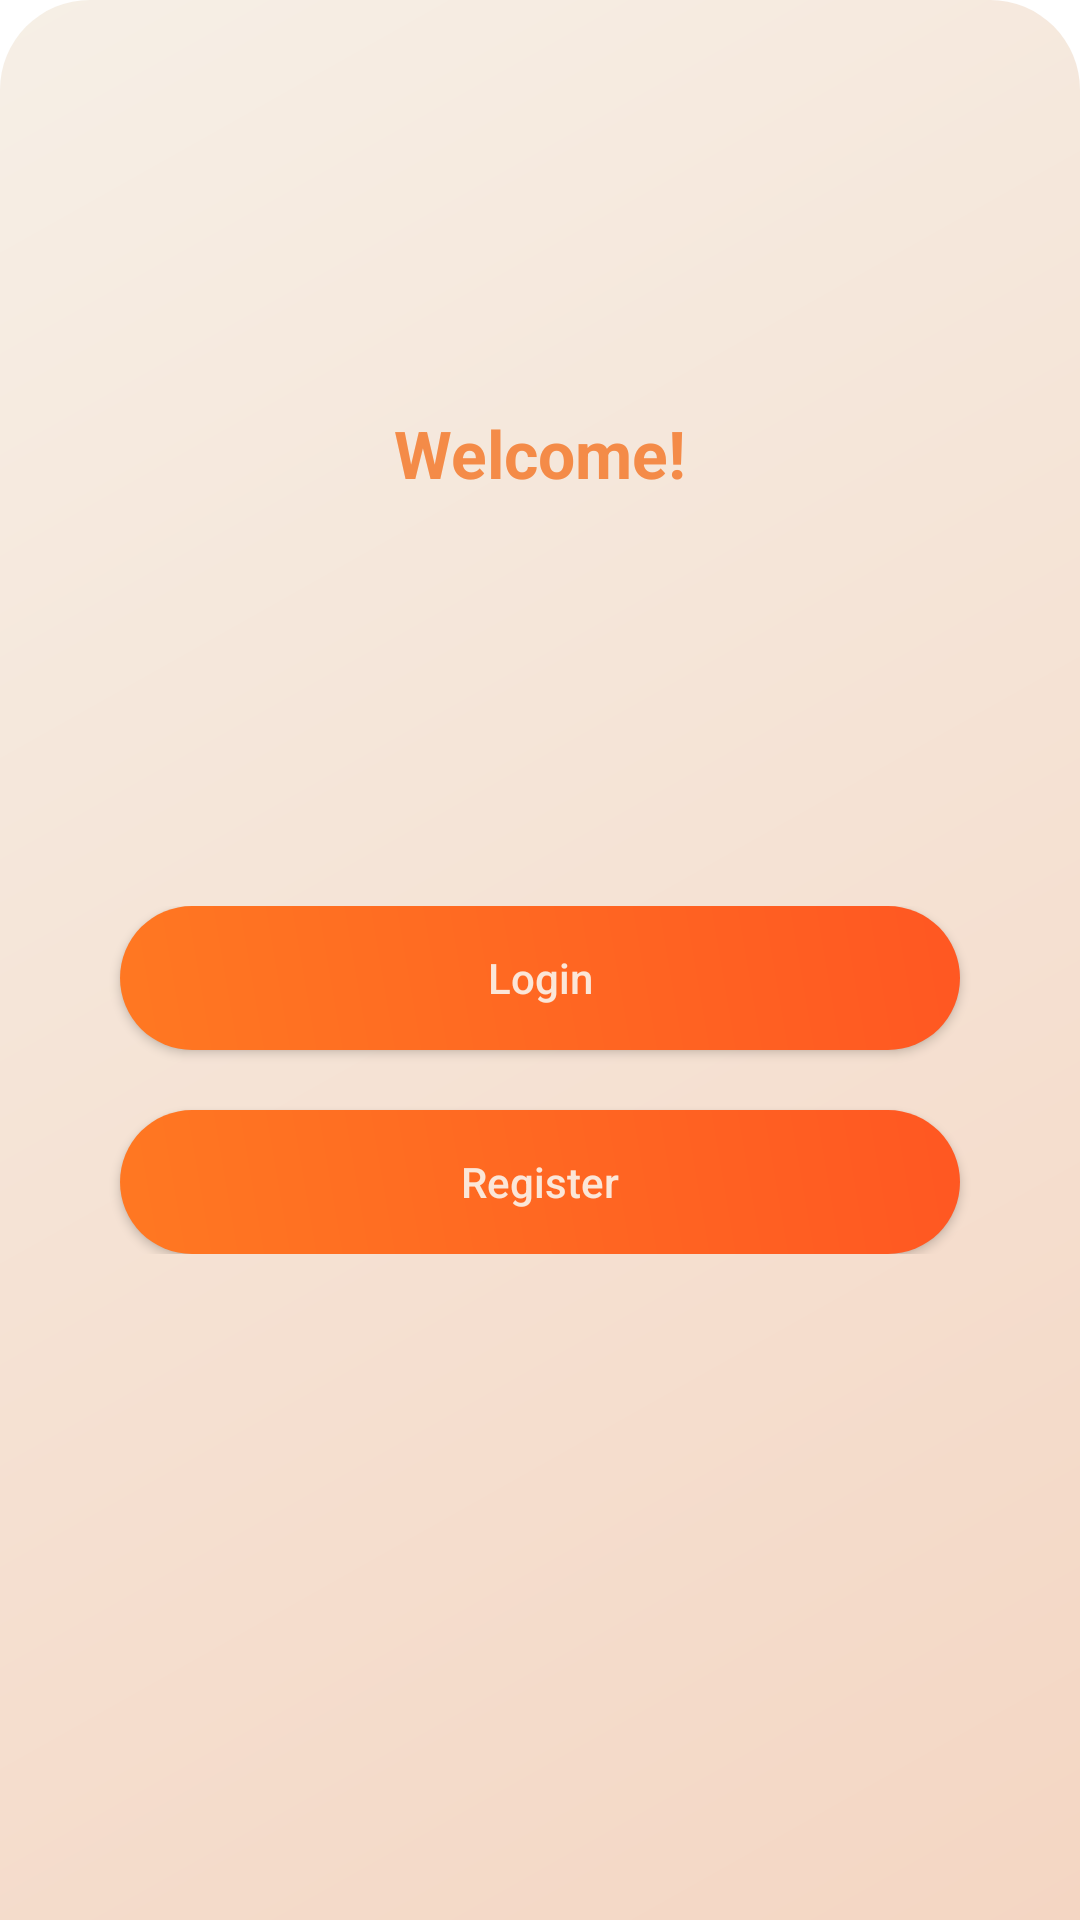

The Android layout XML behind this screen, and the referenced resources:
<!-- AndroidManifest.xml: application theme Theme.SellBooks -->
<!-- res/layout/activity_main.xml -->
<?xml version="1.0" encoding="utf-8"?>
<androidx.constraintlayout.widget.ConstraintLayout xmlns:android="http://schemas.android.com/apk/res/android"
    xmlns:app="http://schemas.android.com/apk/res-auto"
    xmlns:tools="http://schemas.android.com/tools"
    android:layout_width="match_parent"
    android:layout_height="match_parent"
    android:background="@drawable/background_gradient1"
    tools:context=".MainActivity">

    <LinearLayout
        android:id="@+id/buttons"
        android:layout_width="match_parent"
        android:layout_height="wrap_content"
        android:layout_marginTop="80dp"
        android:orientation="vertical"
        app:layout_constraintBottom_toBottomOf="parent"
        app:layout_constraintEnd_toEndOf="parent"
        app:layout_constraintStart_toStartOf="parent"
        app:layout_constraintTop_toTopOf="parent">

        <androidx.appcompat.widget.AppCompatButton
            android:id="@+id/login_btn"
            android:layout_width="280dp"
            android:layout_height="wrap_content"
            android:layout_gravity="center"
            android:layout_marginBottom="10dp"
            android:background="@drawable/round_btn"
            android:text="Login"
            android:textAllCaps="false"
            android:textColor="@color/yellow" />

        <androidx.appcompat.widget.AppCompatButton
            android:id="@+id/register_btn"
            android:layout_width="280dp"
            android:layout_height="wrap_content"
            android:layout_gravity="center"
            android:layout_marginTop="10dp"
            android:background="@drawable/round_btn"
            android:text="Register"
            android:textAllCaps="false"
            android:textColor="@color/yellow" />
    </LinearLayout>

    <TextView
        android:id="@+id/textView3"
        android:layout_width="wrap_content"
        android:layout_height="wrap_content"
        android:text="Welcome!"
        android:textSize="22dp"
        android:textStyle="bold"
        android:textColor="@color/orange_light"
        app:layout_constraintBottom_toTopOf="@+id/buttons"
        app:layout_constraintEnd_toEndOf="parent"
        app:layout_constraintStart_toStartOf="parent"
        app:layout_constraintTop_toTopOf="parent" />

</androidx.constraintlayout.widget.ConstraintLayout>
<!-- resources referenced by this layout -->
<resources>
  <color name="orange_light">#F48B48</color>
  <color name="yellow">#FBE6D8</color>
  <!-- drawable background_gradient1 (drawable) -->
  <?xml version="1.0" encoding="utf-8"?>
  <shape xmlns:android="http://schemas.android.com/apk/res/android">
      <gradient
          android:angle="315"
          android:endColor="#F4D6C3"
          android:startColor="#F6EFE6"
          android:centerX="35%"
          android:type="linear" />
  
      <corners android:radius="30dp"
          android:bottomLeftRadius="0dp"
          android:bottomRightRadius="0dp"/>
  </shape>
  <!-- drawable round_btn (drawable) -->
  <?xml version="1.0" encoding="utf-8"?>
  <shape xmlns:android="http://schemas.android.com/apk/res/android" android:shape="rectangle">
  
      <corners
          android:radius="24dp"
          />
      <gradient
          android:angle="45"
          android:endColor="#FF5722"
          android:startColor="#FF7822"
          android:centerX="35%"
          android:type="linear" />
  </shape>
  <style name="Theme.SellBooks" parent="Theme.MaterialComponents.Light.NoActionBar">
          
          <item name="colorPrimary">@color/purple_500</item>
          <item name="colorPrimaryVariant">@color/purple_700</item>
          <item name="colorOnPrimary">@color/white</item>
          
          <item name="colorSecondary">@color/teal_200</item>
          <item name="colorSecondaryVariant">@color/teal_700</item>
          <item name="colorOnSecondary">@color/black</item>
          
          <item name="android:statusBarColor">?attr/colorPrimaryVariant</item>
          
      </style>
  <color name="purple_500">#F32A0F</color>
  <color name="purple_700">#650110</color>
  <color name="white">#FFFFFFFF</color>
  <color name="teal_200">#F3A917</color>
  <color name="teal_700">#EC3E09</color>
  <color name="black">#FF000000</color>
</resources>
